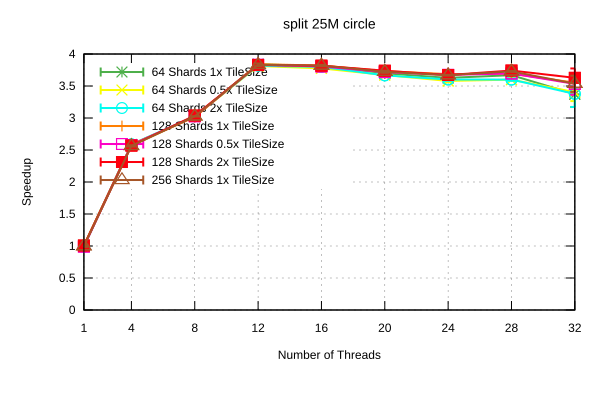

Source data for this figure (header and first rows):
Name, Mean, MeanLB, MeanUB, Stddev, StddevLB, StddevUB, scheduler, threads
split/25M_circle, 0.98, 0.964, 1.011, 3.0602559947286286e-2, 2.807098831352217e-4, 3.597134985841583e-2, 64 Shards 1x TileSize, 1
split/25M_circle, 0.3821, 0.3788, 0.3864, 4.537481125504159e-3, 1.4383346197909437e-3, 6.120591787868729e-3, 64 Shards 1x TileSize, 4
split/25M_circle, 0.3268, 0.3258, 0.3288, 2.0454449224557763e-3, 2.4313123989836414e-4, 2.747928034015823e-3, 64 Shards 1x TileSize, 8
split/25M_circle, 0.2572, 0.2565, 0.2581, 1.042529068838902e-3, 5.590226160631897e-4, 1.538425757921646e-3, 64 Shards 1x TileSize, 12
split/25M_circle, 0.2594, 0.2586, 0.2603, 1.094143439708488e-3, 4.975420838393657e-4, 1.5651947380790566e-3, 64 Shards 1x TileSize, 16
split/25M_circle, 0.2672, 0.2658, 0.2691, 2.057330170930127e-3, 7.256397278019846e-4, 3.0178723357648226e-3, 64 Shards 1x TileSize, 20
split/25M_circle, 0.2724, 0.2714, 0.2741, 1.6776908042038735e-3, 2.210503824912882e-4, 2.243286336242376e-3, 64 Shards 1x TileSize, 24
split/25M_circle, 0.2692, 0.268, 0.2706, 1.685261752793694e-3, 1.1832109866257616e-3, 2.1673438744800166e-3, 64 Shards 1x TileSize, 28
split/25M_circle, 0.2929, 0.2761, 0.3109, 2.1968824483700744e-2, 1.508059732545888e-2, 2.7486198913023133e-2, 64 Shards 1x TileSize, 32
split/25M_circle, 0.9834, 0.9615, 1.025, 4.069407268279647e-2, 5.592902501423969e-4, 4.8284732654452274e-2, 64 Shards 0.5x TileSize, 1
split/25M_circle, 0.3846, 0.3829, 0.3864, 2.093195674288039e-3, 1.36987582263678e-3, 2.443874951878187e-3, 64 Shards 0.5x TileSize, 4
split/25M_circle, 0.3266, 0.3262, 0.3271, 6.210112366740998e-4, 3.8064519367420524e-4, 7.714910140647584e-4, 64 Shards 0.5x TileSize, 8
split/25M_circle, 0.2591, 0.2584, 0.2597, 8.585555512337054e-4, 5.288682810075719e-4, 1.1016344153058103e-3, 64 Shards 0.5x TileSize, 12
split/25M_circle, 0.2617, 0.2602, 0.2625, 1.2970499722959846e-3, 6.70943562444059e-4, 1.8071181735904204e-3, 64 Shards 0.5x TileSize, 16
split/25M_circle, 0.269, 0.2684, 0.2695, 6.208832812763497e-4, 4.4193528361229664e-4, 7.795886978326543e-4, 64 Shards 0.5x TileSize, 20
split/25M_circle, 0.276, 0.275, 0.2773, 1.4551790925949938e-3, 7.51324178917723e-4, 1.9033296784516038e-3, 64 Shards 0.5x TileSize, 24
split/25M_circle, 0.2744, 0.2736, 0.2753, 1.09241332091806e-3, 6.711005846319104e-4, 1.6704647800936244e-3, 64 Shards 0.5x TileSize, 28
split/25M_circle, 0.2902, 0.2792, 0.303, 1.4978907245762809e-2, 1.1641662028771645e-2, 1.771770300809248e-2, 64 Shards 0.5x TileSize, 32
split/25M_circle, 0.9948, 0.9747, 1.004, 1.4412728328506872e-2, 4.029408718148886e-3, 1.8907951129570107e-2, 64 Shards 2x TileSize, 1
split/25M_circle, 0.3816, 0.3809, 0.3827, 1.0430891056530892e-3, 2.302034257421e-5, 1.2878582050961822e-3, 64 Shards 2x TileSize, 4
split/25M_circle, 0.3261, 0.3255, 0.3273, 1.0671533773361347e-3, 3.300489232778978e-4, 1.4853238535460622e-3, 64 Shards 2x TileSize, 8
split/25M_circle, 0.2587, 0.2571, 0.2627, 3.0202162065117158e-3, 5.02029061299483e-4, 4.107525542395552e-3, 64 Shards 2x TileSize, 12
split/25M_circle, 0.26, 0.2592, 0.2612, 1.279228905490986e-3, 6.205055051655918e-4, 1.8349118299435386e-3, 64 Shards 2x TileSize, 16
split/25M_circle, 0.2695, 0.268, 0.2714, 2.359808903069814e-3, 1.1125590640636705e-3, 3.411955701653482e-3, 64 Shards 2x TileSize, 20
split/25M_circle, 0.2743, 0.2732, 0.2765, 1.8436198682505794e-3, 4.988631221778911e-4, 2.50547921443588e-3, 64 Shards 2x TileSize, 24
split/25M_circle, 0.2744, 0.273, 0.2759, 1.8628167600149622e-3, 1.1229131614503014e-3, 2.7253735952989092e-3, 64 Shards 2x TileSize, 28
split/25M_circle, 0.2925, 0.2815, 0.3185, 2.0722290080699077e-2, 3.965036204831202e-3, 2.8122752335920816e-2, 64 Shards 2x TileSize, 32
split/25M_circle, 0.9878, 0.9683, 1.022, 3.33951788141336e-2, 9.707850404083729e-5, 4.001378971079202e-2, 128 Shards 1x TileSize, 1
split/25M_circle, 0.3821, 0.3803, 0.3854, 3.284970587845801e-3, 4.707463085651398e-5, 3.876337581227603e-3, 128 Shards 1x TileSize, 4
split/25M_circle, 0.3276, 0.3256, 0.3285, 1.7226748792491026e-3, 4.303077092230941e-4, 2.4145510684165424e-3, 128 Shards 1x TileSize, 8
split/25M_circle, 0.2572, 0.2566, 0.2577, 7.020984232793915e-4, 4.991123973790186e-4, 8.899140471290309e-4, 128 Shards 1x TileSize, 12
split/25M_circle, 0.2586, 0.2568, 0.2599, 1.7530844571929602e-3, 1.37618556144864e-3, 1.996201176756082e-3, 128 Shards 1x TileSize, 16
split/25M_circle, 0.2647, 0.2638, 0.2664, 1.5348941712345046e-3, 7.741866663514336e-4, 2.0425963724509176e-3, 128 Shards 1x TileSize, 20
split/25M_circle, 0.268, 0.267, 0.2686, 9.554383484920737e-4, 3.6323068962466995e-4, 1.3508170897278049e-3, 128 Shards 1x TileSize, 24
split/25M_circle, 0.2675, 0.2661, 0.269, 1.8278401125187682e-3, 1.2275874342882968e-3, 2.3164593964474602e-3, 128 Shards 1x TileSize, 28
split/25M_circle, 0.2781, 0.2672, 0.291, 1.5234699894757262e-2, 1.12463393973285e-2, 1.7829112665020658e-2, 128 Shards 1x TileSize, 32
split/25M_circle, 0.9972, 0.9751, 1.039, 4.092898159476833e-2, 1.4304634338865863e-3, 4.92676124544398e-2, 128 Shards 0.5x TileSize, 1
split/25M_circle, 0.3832, 0.3805, 0.385, 2.8385377526017976e-3, 1.5964714111760259e-3, 4.00980714833248e-3, 128 Shards 0.5x TileSize, 4
split/25M_circle, 0.3263, 0.326, 0.3266, 3.320916818995921e-4, 2.3515250551006355e-4, 3.951832402669205e-4, 128 Shards 0.5x TileSize, 8
split/25M_circle, 0.2578, 0.2567, 0.2593, 1.6374475488985692e-3, 9.443920267716913e-4, 2.1748474033371806e-3, 128 Shards 0.5x TileSize, 12
split/25M_circle, 0.2596, 0.2585, 0.2604, 1.1771956328267817e-3, 6.095055119063118e-4, 1.5854542506902694e-3, 128 Shards 0.5x TileSize, 16
split/25M_circle, 0.2657, 0.2647, 0.2667, 1.2978572284232828e-3, 9.95172075863501e-4, 1.5279030539169995e-3, 128 Shards 0.5x TileSize, 20
split/25M_circle, 0.2689, 0.2676, 0.2697, 1.270488493016816e-3, 9.491822742245935e-4, 1.5203647273027642e-3, 128 Shards 0.5x TileSize, 24
split/25M_circle, 0.2673, 0.2667, 0.2678, 7.257935476020583e-4, 5.274318329086298e-4, 8.594603900340775e-4, 128 Shards 0.5x TileSize, 28
split/25M_circle, 0.2796, 0.2673, 0.2944, 1.740378901810643e-2, 1.110947353961248e-2, 2.052592179071374e-2, 128 Shards 0.5x TileSize, 32
split/25M_circle, 0.9803, 0.9708, 0.9965, 1.5403627169815432e-2, 3.4943260835689285e-4, 1.8792220084430905e-2, 128 Shards 2x TileSize, 1
split/25M_circle, 0.3846, 0.3814, 0.3863, 2.651357906818083e-3, 1.145693994868876e-3, 3.3677500460336618e-3, 128 Shards 2x TileSize, 4
split/25M_circle, 0.3251, 0.3235, 0.326, 1.729085800545762e-3, 5.050387171709496e-4, 2.492269856630917e-3, 128 Shards 2x TileSize, 8
split/25M_circle, 0.2581, 0.2569, 0.26, 2.0952478306756808e-3, 5.697580492302627e-4, 2.7414405520547196e-3, 128 Shards 2x TileSize, 12
split/25M_circle, 0.2587, 0.2579, 0.2594, 9.068663308214777e-4, 4.8075827052793314e-4, 1.2340558897380163e-3, 128 Shards 2x TileSize, 16
split/25M_circle, 0.2642, 0.2635, 0.2652, 1.094723571312893e-3, 5.984066273402403e-4, 1.5846292386344281e-3, 128 Shards 2x TileSize, 20
split/25M_circle, 0.269, 0.268, 0.27, 1.3287738324460386e-3, 7.573191069833986e-4, 1.6457598780067204e-3, 128 Shards 2x TileSize, 24
split/25M_circle, 0.264, 0.2632, 0.265, 1.1831203743910533e-3, 5.900636870124646e-4, 1.7073817911177859e-3, 128 Shards 2x TileSize, 28
split/25M_circle, 0.2723, 0.2663, 0.2892, 1.27512356374868e-2, 4.247323572589331e-4, 1.597169675825982e-2, 128 Shards 2x TileSize, 32
split/25M_circle, 0.9907, 0.9754, 1.004, 1.5547895939776199e-2, 1.2581731165024354e-2, 1.7825001673861925e-2, 256 Shards 1x TileSize, 1
split/25M_circle, 0.3853, 0.384, 0.387, 1.6364549698302654e-3, 1.2856391199234833e-4, 2.0539566302457016e-3, 256 Shards 1x TileSize, 4
split/25M_circle, 0.3265, 0.3261, 0.3268, 4.4237508855773683e-4, 2.5015917802612814e-4, 6.421022751080237e-4, 256 Shards 1x TileSize, 8
split/25M_circle, 0.2578, 0.2567, 0.2596, 1.7815218540919566e-3, 7.746968618207229e-4, 2.547633487688458e-3, 256 Shards 1x TileSize, 12
split/25M_circle, 0.2586, 0.2581, 0.2596, 1.0062900424745228e-3, 2.0093649010600317e-4, 1.3767539163400202e-3, 256 Shards 1x TileSize, 16
split/25M_circle, 0.2654, 0.2644, 0.2666, 1.4590763896790509e-3, 8.255030731126691e-4, 1.8938592133908463e-3, 256 Shards 1x TileSize, 20
... 3 more rows
